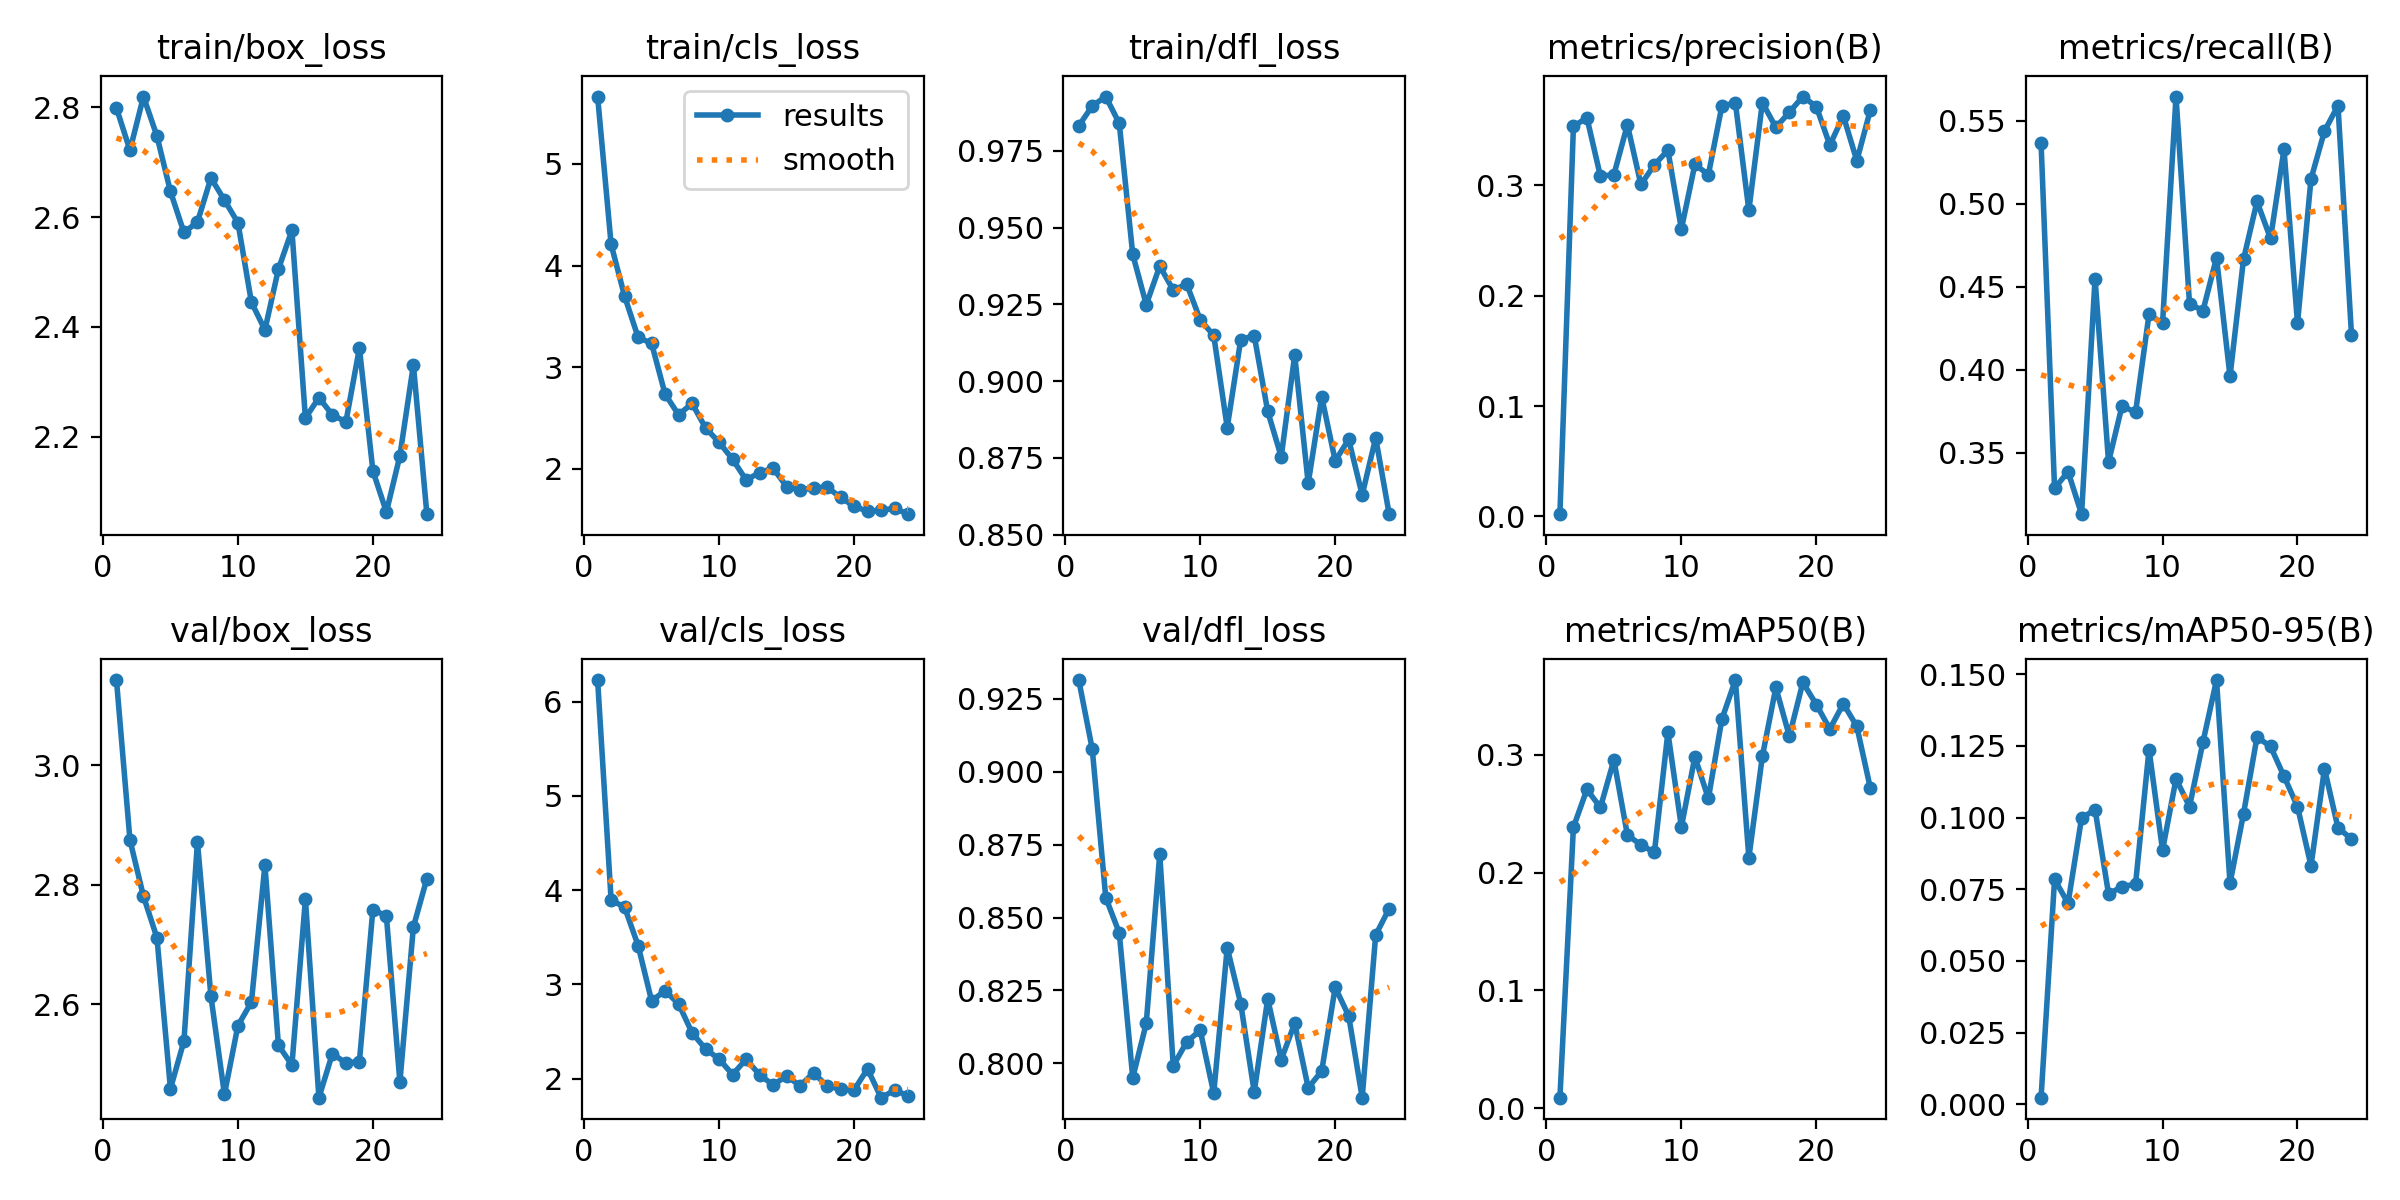

Data behind this chart, as committed beside it:
epoch, time, train/box_loss, train/cls_loss, train/dfl_loss, metrics/precision(B), metrics/recall(B), metrics/mAP50(B), metrics/mAP50-95(B), val/box_loss, val/cls_loss, val/dfl_loss, lr/pg0, lr/pg1, lr/pg2
1, 118.7, 2.799, 5.663, 0.9831, 0.00205, 0.5365, 0.00895, 0.00236, 3.142, 6.229, 0.9315, 0.0005499, 0.0005499, 0.0005499
2, 228.2, 2.722, 4.208, 0.9896, 0.3533, 0.3284, 0.2386, 0.07844, 2.875, 3.895, 0.9078, 0.001084, 0.001084, 0.001084
3, 340.7, 2.819, 3.698, 0.9927, 0.3612, 0.3385, 0.2708, 0.07014, 2.781, 3.818, 0.8568, 0.001595, 0.001595, 0.001595
4, 452, 2.747, 3.295, 0.9839, 0.3082, 0.3129, 0.2554, 0.09977, 2.711, 3.412, 0.8447, 0.001568, 0.001568, 0.001568
5, 561.9, 2.647, 3.234, 0.9412, 0.3096, 0.4548, 0.2958, 0.1028, 2.459, 2.825, 0.795, 0.001535, 0.001535, 0.001535
6, 671.1, 2.572, 2.735, 0.9249, 0.3548, 0.3443, 0.2321, 0.07337, 2.539, 2.932, 0.8137, 0.001502, 0.001502, 0.001502
7, 783.8, 2.591, 2.532, 0.9374, 0.3007, 0.3781, 0.2237, 0.07591, 2.871, 2.793, 0.8718, 0.001469, 0.001469, 0.001469
8, 897.6, 2.671, 2.644, 0.9297, 0.3185, 0.3742, 0.2172, 0.0768, 2.613, 2.486, 0.7991, 0.001436, 0.001436, 0.001436
9, 1009, 2.631, 2.402, 0.9316, 0.3317, 0.4333, 0.3192, 0.1237, 2.45, 2.314, 0.8073, 0.001403, 0.001403, 0.001403
10, 1118, 2.59, 2.262, 0.92, 0.2603, 0.4278, 0.2389, 0.08865, 2.565, 2.207, 0.8113, 0.00137, 0.00137, 0.00137
11, 1226, 2.445, 2.095, 0.9149, 0.3189, 0.5644, 0.2984, 0.1134, 2.604, 2.042, 0.7897, 0.001337, 0.001337, 0.001337
12, 1334, 2.395, 1.892, 0.8849, 0.3096, 0.4394, 0.2631, 0.1038, 2.833, 2.204, 0.8397, 0.001304, 0.001304, 0.001304
13, 1446, 2.505, 1.963, 0.9135, 0.3717, 0.4356, 0.3304, 0.1264, 2.532, 2.041, 0.8205, 0.001271, 0.001271, 0.001271
14, 1554, 2.576, 2.007, 0.9148, 0.3747, 0.4674, 0.3636, 0.1479, 2.499, 1.932, 0.7902, 0.001238, 0.001238, 0.001238
15, 1666, 2.234, 1.826, 0.8901, 0.2773, 0.396, 0.2128, 0.07707, 2.776, 2.028, 0.8221, 0.001205, 0.001205, 0.001205
16, 1776, 2.271, 1.795, 0.8753, 0.3749, 0.4664, 0.2989, 0.1013, 2.444, 1.924, 0.8013, 0.001172, 0.001172, 0.001172
17, 1887, 2.24, 1.812, 0.9084, 0.3525, 0.5012, 0.3573, 0.128, 2.518, 2.061, 0.8137, 0.001139, 0.001139, 0.001139
18, 1993, 2.227, 1.82, 0.8667, 0.3661, 0.4789, 0.316, 0.1248, 2.502, 1.922, 0.7916, 0.001106, 0.001106, 0.001106
19, 2102, 2.361, 1.72, 0.8949, 0.3804, 0.5326, 0.3616, 0.1144, 2.505, 1.888, 0.7973, 0.001073, 0.001073, 0.001073
20, 2212, 2.138, 1.631, 0.874, 0.3712, 0.4278, 0.3428, 0.1038, 2.758, 1.879, 0.8261, 0.00104, 0.00104, 0.00104
21, 2327, 2.063, 1.584, 0.881, 0.3363, 0.5148, 0.3221, 0.08319, 2.748, 2.103, 0.8163, 0.001007, 0.001007, 0.001007
22, 2433, 2.165, 1.59, 0.8629, 0.3629, 0.5436, 0.3435, 0.117, 2.47, 1.797, 0.7882, 0.0009739, 0.0009739, 0.0009739
23, 2550, 2.331, 1.613, 0.8815, 0.3222, 0.559, 0.3243, 0.09645, 2.729, 1.875, 0.844, 0.0009409, 0.0009409, 0.0009409
24, 2662, 2.059, 1.554, 0.8567, 0.3681, 0.421, 0.2719, 0.09253, 2.81, 1.82, 0.8531, 0.0009078, 0.0009078, 0.0009078
